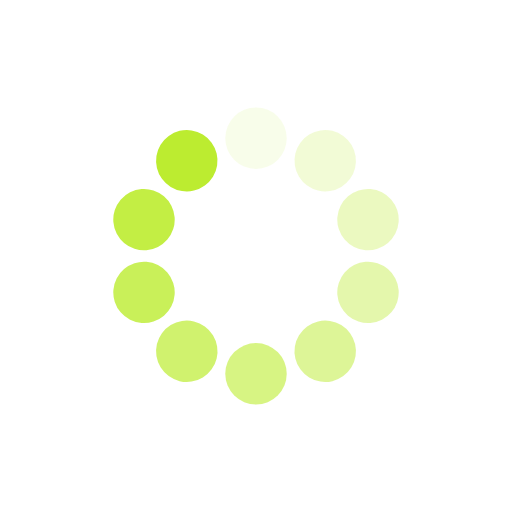
t = 0.00 s
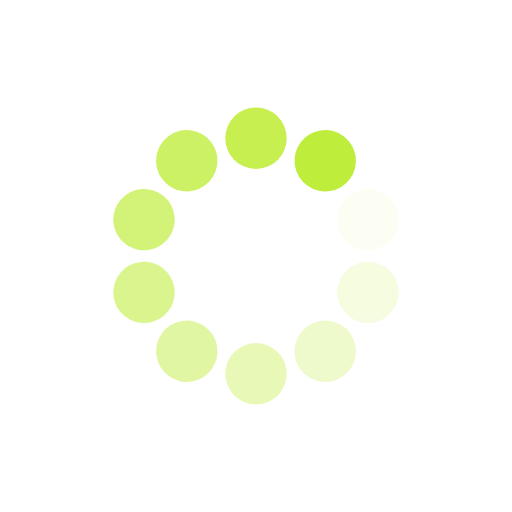
t = 0.63 s
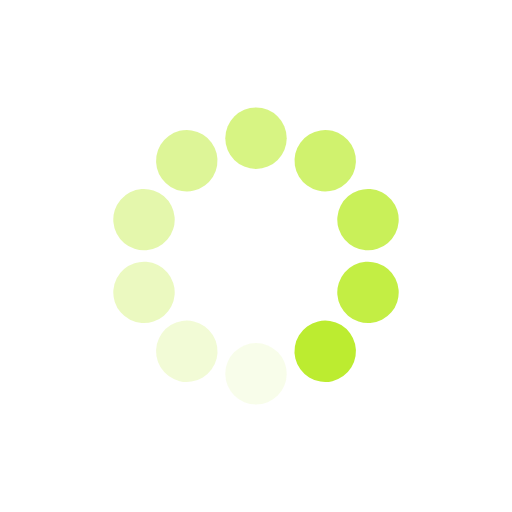
t = 1.25 s
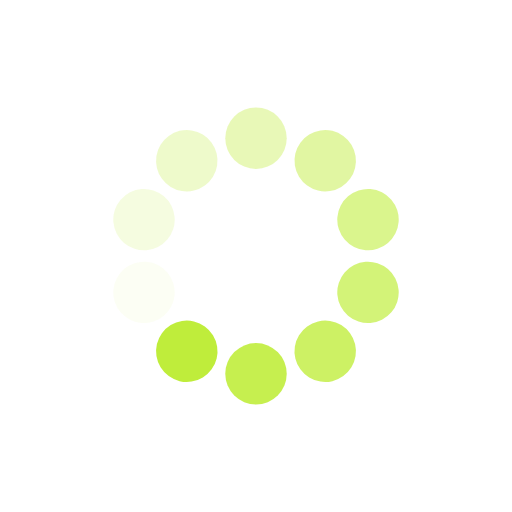
t = 1.88 s

The animated SVG that drew these frames (rendered in a browser with its animation timeline set to each time). Animation: 10 SMIL elements (animate=10); one cycle of 2.50 s, repeats indefinitely.

<?xml version="1.0" encoding="utf-8"?>
<svg xmlns="http://www.w3.org/2000/svg" xmlns:xlink="http://www.w3.org/1999/xlink"
  style="margin: auto; background: none; display: block; shape-rendering: auto;" width="200px" height="200px"
  viewBox="0 0 100 100" preserveAspectRatio="xMidYMid">
  <g transform="rotate(0 50 50)">
    <rect x="44" y="21" rx="6" ry="6" width="12" height="12" fill="#bcec30">
      <animate attributeName="opacity" values="1;0" keyTimes="0;1" dur="2.5s" begin="-2.25s" repeatCount="indefinite">
      </animate>
    </rect>
  </g>
  <g transform="rotate(36 50 50)">
    <rect x="44" y="21" rx="6" ry="6" width="12" height="12" fill="#bcec30">
      <animate attributeName="opacity" values="1;0" keyTimes="0;1" dur="2.5s" begin="-2s" repeatCount="indefinite">
      </animate>
    </rect>
  </g>
  <g transform="rotate(72 50 50)">
    <rect x="44" y="21" rx="6" ry="6" width="12" height="12" fill="#bcec30">
      <animate attributeName="opacity" values="1;0" keyTimes="0;1" dur="2.5s" begin="-1.75s" repeatCount="indefinite">
      </animate>
    </rect>
  </g>
  <g transform="rotate(108 50 50)">
    <rect x="44" y="21" rx="6" ry="6" width="12" height="12" fill="#bcec30">
      <animate attributeName="opacity" values="1;0" keyTimes="0;1" dur="2.5s" begin="-1.5s" repeatCount="indefinite">
      </animate>
    </rect>
  </g>
  <g transform="rotate(144 50 50)">
    <rect x="44" y="21" rx="6" ry="6" width="12" height="12" fill="#bcec30">
      <animate attributeName="opacity" values="1;0" keyTimes="0;1" dur="2.5s" begin="-1.25s" repeatCount="indefinite">
      </animate>
    </rect>
  </g>
  <g transform="rotate(180 50 50)">
    <rect x="44" y="21" rx="6" ry="6" width="12" height="12" fill="#bcec30">
      <animate attributeName="opacity" values="1;0" keyTimes="0;1" dur="2.5s" begin="-1s" repeatCount="indefinite">
      </animate>
    </rect>
  </g>
  <g transform="rotate(216 50 50)">
    <rect x="44" y="21" rx="6" ry="6" width="12" height="12" fill="#bcec30">
      <animate attributeName="opacity" values="1;0" keyTimes="0;1" dur="2.5s" begin="-0.75s" repeatCount="indefinite">
      </animate>
    </rect>
  </g>
  <g transform="rotate(252 50 50)">
    <rect x="44" y="21" rx="6" ry="6" width="12" height="12" fill="#bcec30">
      <animate attributeName="opacity" values="1;0" keyTimes="0;1" dur="2.5s" begin="-0.5s" repeatCount="indefinite">
      </animate>
    </rect>
  </g>
  <g transform="rotate(288 50 50)">
    <rect x="44" y="21" rx="6" ry="6" width="12" height="12" fill="#bcec30">
      <animate attributeName="opacity" values="1;0" keyTimes="0;1" dur="2.5s" begin="-0.25s" repeatCount="indefinite">
      </animate>
    </rect>
  </g>
  <g transform="rotate(324 50 50)">
    <rect x="44" y="21" rx="6" ry="6" width="12" height="12" fill="#bcec30">
      <animate attributeName="opacity" values="1;0" keyTimes="0;1" dur="2.5s" begin="0s" repeatCount="indefinite">
      </animate>
    </rect>
  </g>
  <!-- [ldio] generated by https://loading.io/ -->
</svg>